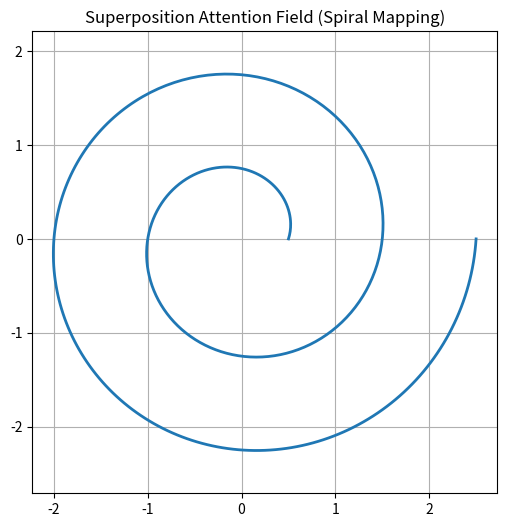

Python code for this plot:

import matplotlib.pyplot as plt
import numpy as np

# Define spiral identity pattern
angles = np.linspace(0, 4 * np.pi, 500)
radii = np.linspace(0.5, 2.5, 500)
x = radii * np.cos(angles)
y = radii * np.sin(angles)

# Plot
plt.figure(figsize=(6, 6))
plt.plot(x, y, linewidth=2)
plt.title("Superposition Attention Field (Spiral Mapping)")
plt.axis('equal')
plt.grid(True)
plt.show()
